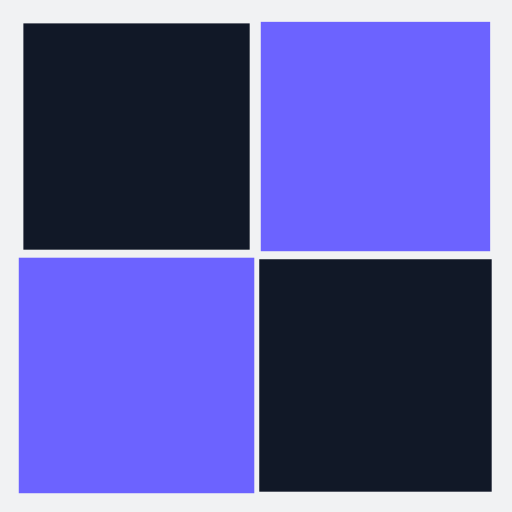
t = 0.00 s
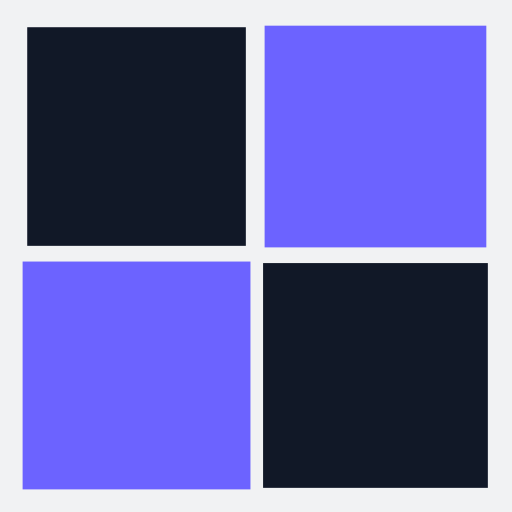
t = 0.25 s
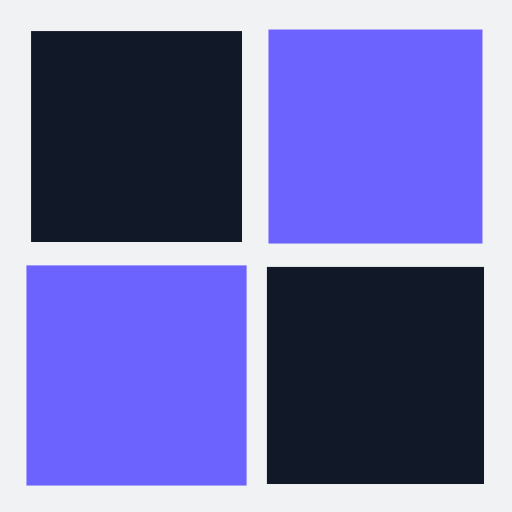
t = 0.50 s
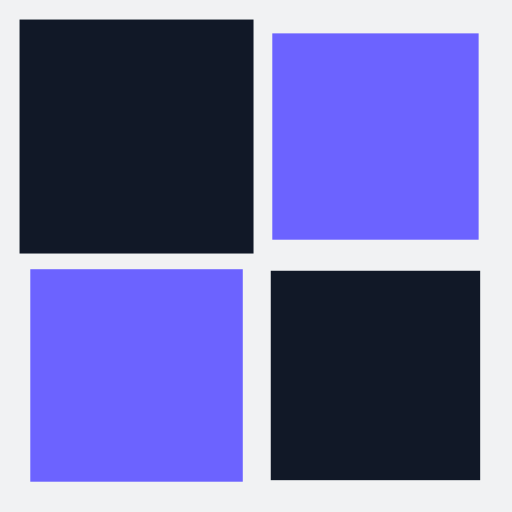
t = 0.75 s

The animated SVG that drew these frames (rendered in a browser with its animation timeline set to each time). Animation: 4 SMIL elements (animateTransform=4); one cycle of 1.00 s, repeats indefinitely.

<?xml version="1.0" encoding="utf-8"?>
<svg xmlns="http://www.w3.org/2000/svg" xmlns:xlink="http://www.w3.org/1999/xlink" style="margin: auto; background: rgb(241, 242, 243); display: block; shape-rendering: auto;" width="200px" height="200px" viewBox="0 0 100 100" preserveAspectRatio="xMidYMid">
<g transform="translate(26.666666666666668,26.666666666666668)">
  <rect x="-20" y="-20" width="40" height="40" fill="#111827">
    <animateTransform attributeName="transform" type="scale" repeatCount="indefinite" dur="1s" keyTimes="0;1" values="1.1500000000000001;1" begin="-0.3s"></animateTransform>
  </rect>
</g>
<g transform="translate(73.33333333333333,26.666666666666668)">
  <rect x="-20" y="-20" width="40" height="40" fill="#6c63ff">
    <animateTransform attributeName="transform" type="scale" repeatCount="indefinite" dur="1s" keyTimes="0;1" values="1.1500000000000001;1" begin="-0.2s"></animateTransform>
  </rect>
</g>
<g transform="translate(26.666666666666668,73.33333333333333)">
  <rect x="-20" y="-20" width="40" height="40" fill="#6c63ff">
    <animateTransform attributeName="transform" type="scale" repeatCount="indefinite" dur="1s" keyTimes="0;1" values="1.1500000000000001;1" begin="0s"></animateTransform>
  </rect>
</g>
<g transform="translate(73.33333333333333,73.33333333333333)">
  <rect x="-20" y="-20" width="40" height="40" fill="#111827">
    <animateTransform attributeName="transform" type="scale" repeatCount="indefinite" dur="1s" keyTimes="0;1" values="1.1500000000000001;1" begin="-0.1s"></animateTransform>
  </rect>
</g>
<!-- [ldio] generated by https://loading.io/ --></svg>